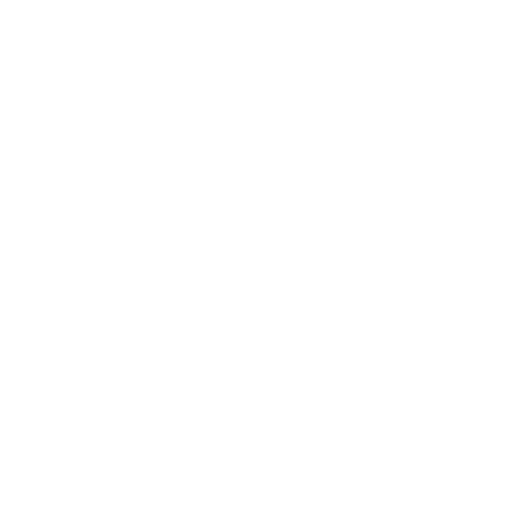
t = 0.00 s
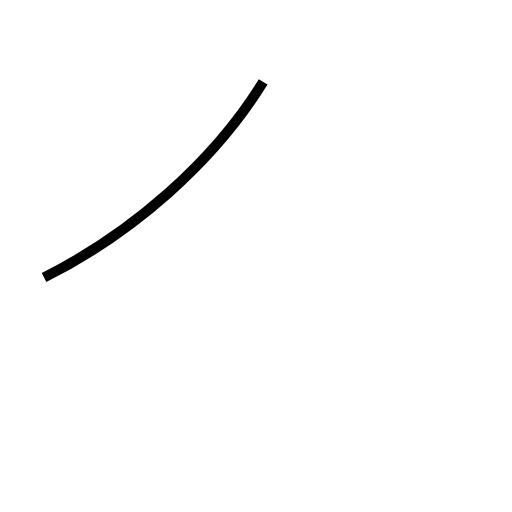
t = 0.87 s
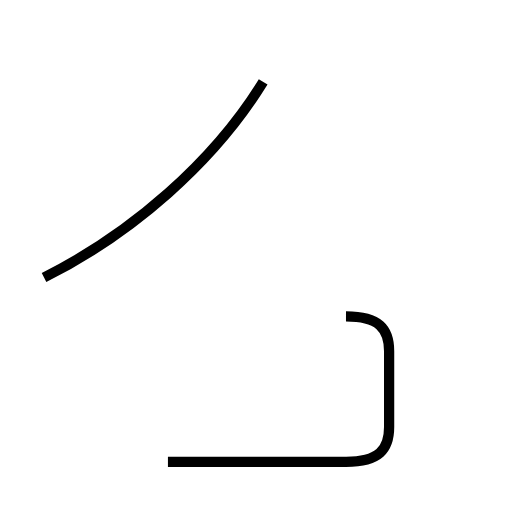
t = 1.99 s
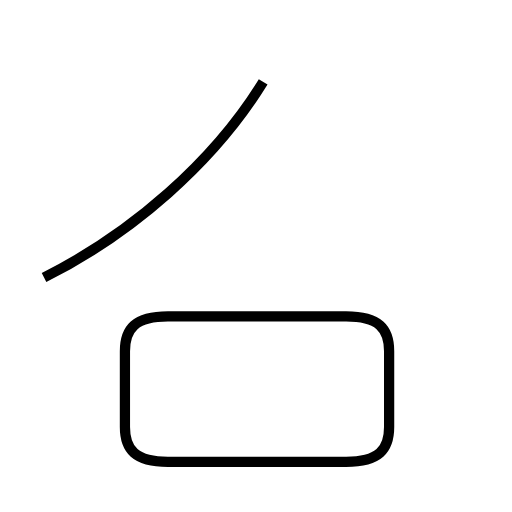
t = 3.11 s
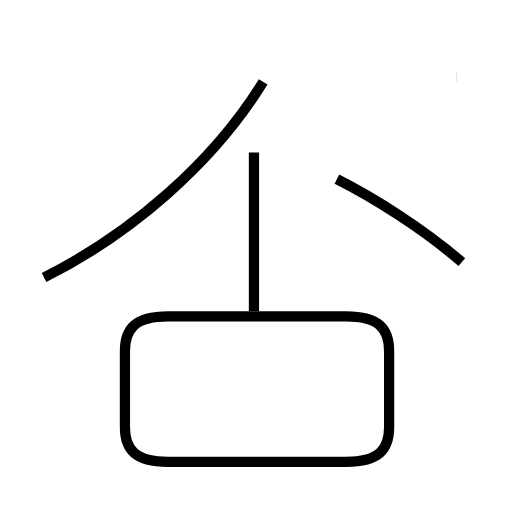
t = 4.02 s
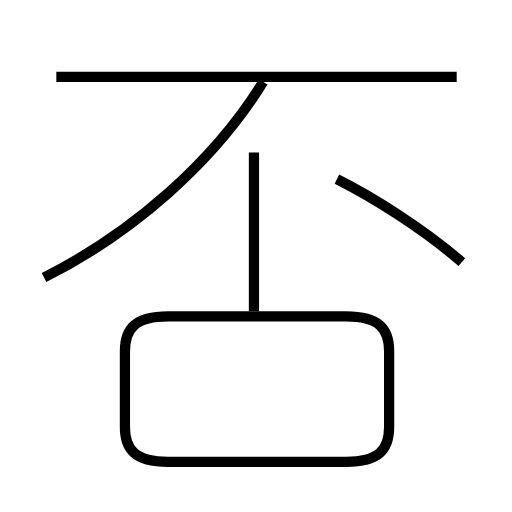
t = 5.19 s

The animated SVG that drew these frames (rendered in a browser with its animation timeline set to each time). Animation: 5 SMIL elements (animate=5); one cycle of 5.19 s.

<?xml version='1.0' encoding='utf-8'?>
<svg viewBox="0.0 -6.0 50.0 50.0" version="1.1" xmlns="http://www.w3.org/2000/svg"><rect x="-1000" y="-1000" width="2000" height="2000" stroke="white" fill="white" /><g style="fill:none;stroke:#000000;stroke-width:1"><path d="M 4.3 -16.9 C 12.9 -21.2 20.9 -28.2 25.7 -36.0 " transform="translate(0.0 38.0)" stroke-dasharray="29.03399923387702" stroke-dashoffset="29.03399923387702"><animate attributeName="stroke-dashoffset" from="29.03399923387702" to="0" dur="0.8710199770163105s" begin="0s" fill="freeze" /></path><path d="M 16.4 1.1 L 33.8 1.1 C 37.0 1.1 38.0 -0.1 38.0 -2.3 L 38.0 -9.7 C 38.0 -11.9 37.0 -13.1 33.8 -13.1 L 16.4 -13.1 C 13.2 -13.1 12.2 -11.9 12.2 -9.7 L 12.2 -2.3 C 12.2 -0.1 13.2 1.1 16.4 1.1 Z " transform="translate(0.0 38.0)" stroke-dasharray="74.61299694379065" stroke-dashoffset="74.61299694379065"><animate attributeName="stroke-dashoffset" from="74.61299694379065" to="0" dur="2.2383899083137195s" begin="0.8710199770163105s" fill="freeze" /></path><path d="M 24.8 -13.6 L 24.8 -29.1 " transform="translate(0.0 38.0)" stroke-dasharray="15.500000000000002" stroke-dashoffset="15.500000000000002"><animate attributeName="stroke-dashoffset" from="15.500000000000002" to="0" dur="0.465s" begin="3.10940988533003s" fill="freeze" /></path><path d="M 45.1 -18.4 C 41.4 -21.6 36.5 -24.7 32.9 -26.5 " transform="translate(0.0 38.0)" stroke-dasharray="14.677062449134707" stroke-dashoffset="14.677062449134707"><animate attributeName="stroke-dashoffset" from="14.677062449134707" to="0" dur="0.4403118734740412s" begin="3.57440988533003s" fill="freeze" /></path><path d="M 44.6 -36.5 L 5.5 -36.5" transform="translate(0.0 38.0)" stroke-dasharray="39.1" stroke-dashoffset="39.1"><animate attributeName="stroke-dashoffset" from="39.1" to="0" dur="1.173s" begin="4.014721758804071s" fill="freeze" /></path></g></svg>
